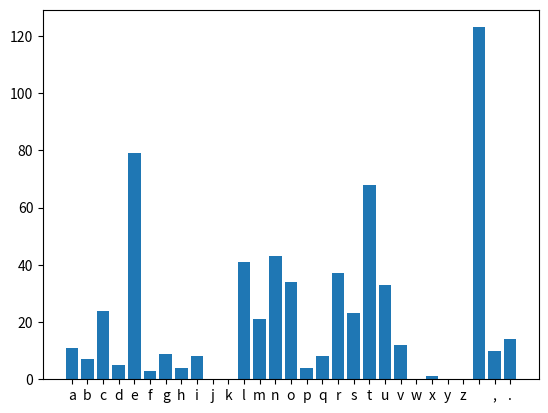

This figure's Python source:
import matplotlib.pyplot as plt
import string



input_text = "Lorem ipsum dolor sit amet, consectetur adipiscing elit. In nec mi sed quam rutrum placerat. Fusce finibus feugiat ante vitae porta. Maecenas velit erat, convallis quis nisi at, sodales cursus ante. Pellentesque habitant morbi tristique senectus et netus et malesuada fames ac turpis egestas. Ut vehicula dolor in lobortis aliquet. Donec dignissim lorem velit, eu sollicitudin mi lacinia blandit. Fusce malesuada gravida odio, vitae sollicitudin dolor interdum vitae. Sed sollicitudin, massa eu pharetra eleifend, enim metus suscipit nulla, et mollis nisi erat et elit. Proin bibendum ex vitae mauris pretium egestas. Fusce tristique erat et ornare gravida. Aliquam rhoncus risus a nulla feugiat, fermentum porttitor neque mattis. Donec eu nisi non odio laoreet rutrum. In venenatis leo id tellus sagittis, ac volutpat dui tincidunt."


dictionary = dict.fromkeys(string.ascii_lowercase, 0)


dictionary.update(a=2)
for i in range(len(input_text)):
    if input_text[i] in dictionary:
        dictionary[input_text[i].lower()] += 1
    else:
        dictionary[input_text[i].lower()] = 1


# for i in sorted(dictionary.items()): # sorterer dict'en men ble bedre å  legge inn bokstavene først i tillfelle ikke alle bokstavene i alfabetet er i stringen ser dette bedre ut



names = list(dictionary.keys())
values = list(dictionary.values())

plt.bar(range(len(dictionary)), values, tick_label=names)
plt.show()
